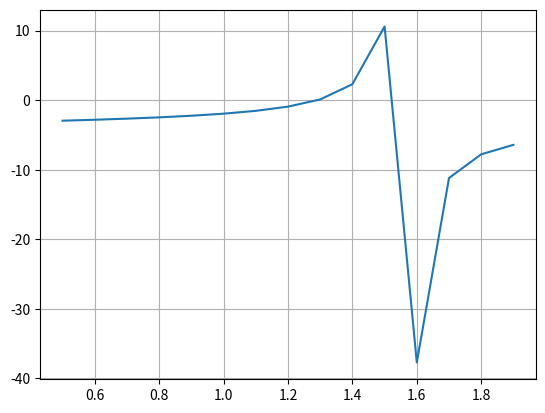

Write Python code to recreate this figure.
import numpy as np
from matplotlib import pyplot as plt


def funcion(x):
    return np.tan(x)-3.5


def funcion2(x):
    return np.power((1/np.cos(x)), 2)


def newton(xi, maxiteraciones, cota):
    error = 1
    i = 1
    print("i | xi | fxi |fdxi | xr | error")
    while error > cota:
        xr = xi - (funcion(xi)/funcion2(xi))
        error = np.abs((xr-xi)/xr)
        xi = xr
        i += 1
        print("Raiz:", xr, " Error:", error)


newton(0, np.pi, 0.05)

vect = np.arange(0.5, 2, 0.1)

plt.plot(vect, funcion(vect))
plt.grid("x")
plt.grid("y")
plt.show()
